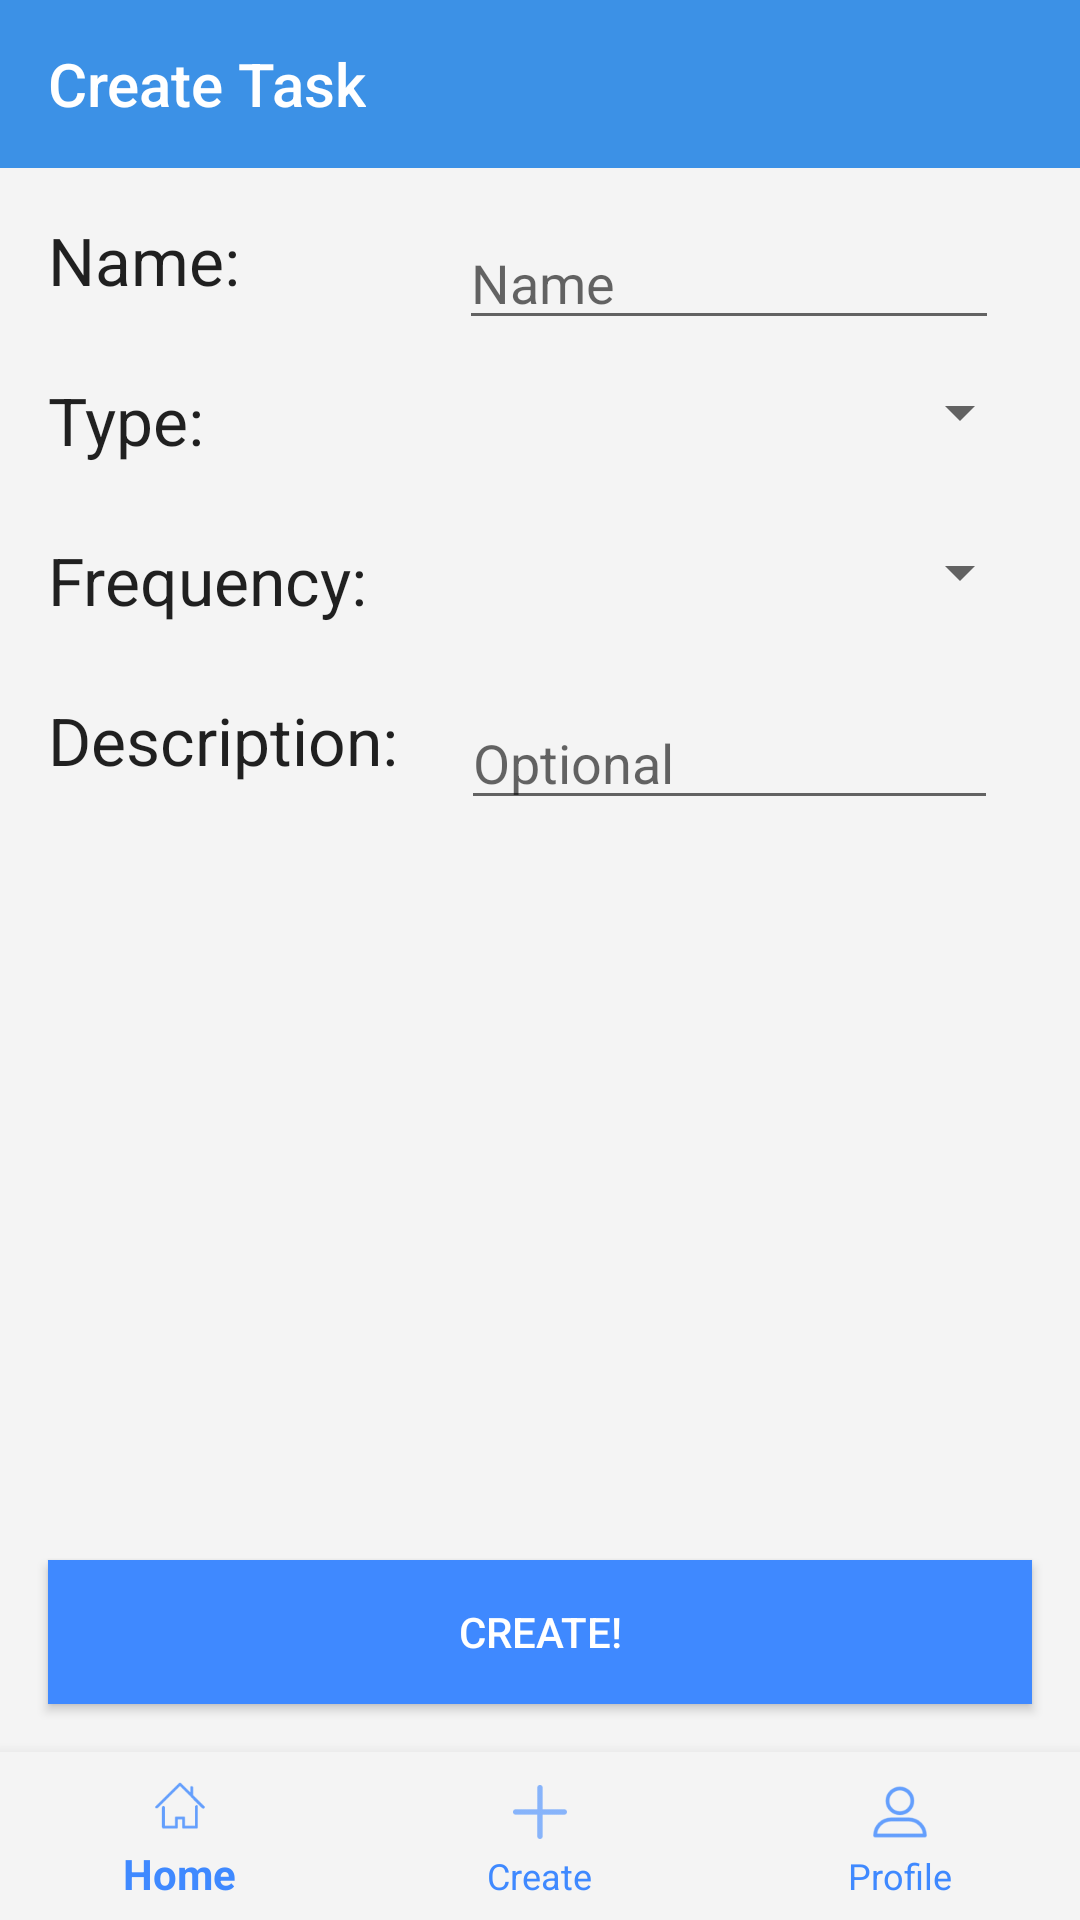

Android layout source for this screen:
<!-- AndroidManifest.xml: activity theme AppTheme.NoActionBar -->
<!-- res/layout/activity_create_task.xml -->
<?xml version="1.0" encoding="utf-8"?>
<android.support.constraint.ConstraintLayout xmlns:android="http://schemas.android.com/apk/res/android"
    xmlns:app="http://schemas.android.com/apk/res-auto"
    xmlns:tools="http://schemas.android.com/tools"
    android:layout_width="match_parent"
    android:layout_height="match_parent"
    android:clickable="true"
    android:focusable="true"
    android:focusableInTouchMode="true"
    tools:context=".CreateTaskActivity">

    <android.support.design.widget.BottomNavigationView
        android:id="@+id/bottomNavView"
        android:layout_width="match_parent"
        android:layout_height="wrap_content"
        android:animateLayoutChanges="false"
        android:background="@color/colorWhiteish"
        android:focusable="false"
        android:focusedByDefault="false"
        app:itemIconTint="@color/bottom_nav_color"
        app:itemTextColor="@color/bottom_nav_color"
        app:layout_constraintBottom_toBottomOf="parent"
        app:layout_constraintEnd_toEndOf="parent"
        app:layout_constraintStart_toStartOf="parent"
        app:menu="@menu/bottom_nav_bar" />

    <android.support.v7.widget.Toolbar
        android:id="@+id/toolbar"
        style="@style/HeaderBar"
        android:layout_width="0dp"
        android:layout_height="wrap_content"
        android:theme="@style/HeaderBar"
        app:layout_constraintEnd_toEndOf="parent"
        app:layout_constraintHorizontal_bias="0.0"
        app:layout_constraintStart_toStartOf="parent"
        app:layout_constraintTop_toTopOf="parent"
        app:popupTheme="@style/AppTheme.PopupOverlay"
        app:title="Create Task" />

    <TextView
        android:id="@+id/textView3"
        android:layout_width="wrap_content"
        android:layout_height="wrap_content"
        android:layout_marginLeft="16dp"
        android:layout_marginStart="16dp"
        android:layout_marginTop="16dp"
        android:text="@string/name_field"
        android:textAppearance="@style/TextAppearance.AppCompat.Large"
        app:layout_constraintStart_toStartOf="parent"
        app:layout_constraintTop_toBottomOf="@+id/toolbar" />

    <TextView
        android:id="@+id/textView4"
        android:layout_width="wrap_content"
        android:layout_height="wrap_content"
        android:layout_marginLeft="16dp"
        android:layout_marginStart="16dp"
        android:layout_marginTop="24dp"
        android:text="@string/choose_type"
        android:textAppearance="@style/TextAppearance.AppCompat.Large"
        app:layout_constraintStart_toStartOf="parent"
        app:layout_constraintTop_toBottomOf="@+id/textView3" />

    <TextView
        android:id="@+id/frequencyTextView"
        android:layout_width="wrap_content"
        android:layout_height="wrap_content"
        android:layout_marginLeft="16dp"
        android:layout_marginStart="16dp"
        android:layout_marginTop="24dp"
        android:text="@string/choose_frequency"
        android:textAppearance="@style/TextAppearance.AppCompat.Large"
        app:layout_constraintStart_toStartOf="parent"
        app:layout_constraintTop_toBottomOf="@+id/textView4" />

    <Button
        android:id="@+id/CreateTaskButton"
        style="@style/Widget.AppCompat.Button.Colored"
        android:layout_width="0dp"
        android:layout_height="wrap_content"
        android:layout_marginBottom="16dp"
        android:layout_marginEnd="16dp"
        android:layout_marginLeft="16dp"
        android:layout_marginRight="16dp"
        android:layout_marginStart="16dp"
        android:background="@color/colorBlue"
        android:text="@string/create_task"
        app:layout_constraintBottom_toTopOf="@+id/bottomNavView"
        app:layout_constraintEnd_toEndOf="parent"
        app:layout_constraintStart_toStartOf="parent" />


    <Spinner
        android:id="@+id/typeSpinner"
        android:layout_width="wrap_content"
        android:layout_height="wrap_content"
        android:layout_marginEnd="16dp"
        android:layout_marginRight="16dp"
        app:layout_constraintEnd_toEndOf="parent"
        app:layout_constraintTop_toTopOf="@+id/textView4" />

    <Spinner
        android:id="@+id/frequencySpinner"
        android:layout_width="wrap_content"
        android:layout_height="wrap_content"
        android:layout_marginEnd="16dp"
        android:layout_marginRight="16dp"
        app:layout_constraintEnd_toEndOf="parent"
        app:layout_constraintTop_toTopOf="@+id/frequencyTextView" />

    <TextView
        android:id="@+id/textView7"
        android:layout_width="wrap_content"
        android:layout_height="wrap_content"
        android:layout_marginLeft="16dp"
        android:layout_marginStart="16dp"
        android:layout_marginTop="24dp"
        android:text="@string/task_description"
        android:textAppearance="@style/TextAppearance.AppCompat.Large"
        app:layout_constraintStart_toStartOf="parent"
        app:layout_constraintTop_toBottomOf="@+id/dayOfMonthView" />

    <EditText
        android:id="@+id/createTaskName"
        android:layout_width="180dp"
        android:layout_height="wrap_content"
        android:layout_marginEnd="16dp"
        android:layout_marginLeft="8dp"
        android:layout_marginRight="16dp"
        android:layout_marginStart="8dp"
        android:ems="10"
        android:hint="Name"
        android:inputType="textPersonName"
        app:layout_constraintEnd_toEndOf="parent"
        app:layout_constraintStart_toStartOf="@+id/guideline2"
        app:layout_constraintTop_toTopOf="@+id/textView3" />

    <android.support.constraint.Guideline
        android:id="@+id/guideline2"
        android:layout_width="wrap_content"
        android:layout_height="wrap_content"
        android:orientation="vertical"
        app:layout_constraintGuide_begin="134dp" />

    <EditText
        android:id="@+id/createTaskDescription"
        android:layout_width="179dp"
        android:layout_height="wrap_content"
        android:layout_marginEnd="16dp"
        android:layout_marginLeft="8dp"
        android:layout_marginRight="16dp"
        android:layout_marginStart="8dp"
        android:ems="10"
        android:hint="Optional"
        android:inputType="textMultiLine"
        app:layout_constraintEnd_toEndOf="parent"
        app:layout_constraintStart_toStartOf="@+id/guideline2"
        app:layout_constraintTop_toTopOf="@+id/textView7" />

    <ToggleButton
        android:id="@+id/sunButton"
        android:layout_width="40dp"
        android:layout_height="40dp"
        android:layout_marginTop="16dp"
        android:background="@drawable/false_round_button"
        android:text="S"
        android:textOff="S"
        android:textOn="S"
        android:visibility="gone"
        app:layout_constraintStart_toStartOf="@+id/frequencyTextView"
        app:layout_constraintTop_toBottomOf="@+id/frequencyTextView" />

    <ToggleButton
        android:id="@+id/monButton"
        android:layout_width="40dp"
        android:layout_height="40dp"
        android:layout_marginLeft="8dp"
        android:layout_marginStart="8dp"
        android:background="@drawable/false_round_button"
        android:text="M"
        android:textOff="M"
        android:textOn="M"
        android:visibility="gone"
        app:layout_constraintStart_toEndOf="@+id/sunButton"
        app:layout_constraintTop_toTopOf="@+id/sunButton" />

    <ToggleButton
        android:id="@+id/tuesButton"
        android:layout_width="40dp"
        android:layout_height="40dp"
        android:layout_marginLeft="8dp"
        android:layout_marginStart="8dp"
        android:background="@drawable/false_round_button"
        android:text="T"
        android:textOff="T"
        android:textOn="T"
        android:visibility="gone"
        app:layout_constraintStart_toEndOf="@+id/monButton"
        app:layout_constraintTop_toTopOf="@+id/monButton" />

    <ToggleButton
        android:id="@+id/wedButton"
        android:layout_width="40dp"
        android:layout_height="40dp"
        android:layout_marginLeft="8dp"
        android:layout_marginStart="8dp"
        android:background="@drawable/false_round_button"
        android:text="W"
        android:textOff="W"
        android:textOn="W"
        android:visibility="gone"
        app:layout_constraintStart_toEndOf="@+id/tuesButton"
        app:layout_constraintTop_toTopOf="@+id/tuesButton" />

    <ToggleButton
        android:id="@+id/thursButton"
        android:layout_width="40dp"
        android:layout_height="40dp"
        android:layout_marginLeft="8dp"
        android:layout_marginStart="8dp"
        android:background="@drawable/false_round_button"
        android:text="Th"
        android:textOff="Th"
        android:textOn="Th"
        android:visibility="gone"
        app:layout_constraintStart_toEndOf="@+id/wedButton"
        app:layout_constraintTop_toTopOf="@+id/wedButton" />

    <ToggleButton
        android:id="@+id/fridayButton"
        android:layout_width="40dp"
        android:layout_height="40dp"
        android:layout_marginLeft="8dp"
        android:layout_marginStart="8dp"
        android:background="@drawable/false_round_button"
        android:text="F"
        android:textOff="F"
        android:textOn="F"
        android:visibility="gone"
        app:layout_constraintStart_toEndOf="@+id/thursButton"
        app:layout_constraintTop_toTopOf="@+id/thursButton" />

    <ToggleButton
        android:id="@+id/satButton"
        android:layout_width="40dp"
        android:layout_height="40dp"
        android:layout_marginLeft="8dp"
        android:layout_marginStart="8dp"
        android:background="@drawable/false_round_button"
        android:text="S"
        android:textOff="S"
        android:textOn="S"
        android:visibility="gone"
        app:layout_constraintStart_toEndOf="@+id/fridayButton"
        app:layout_constraintTop_toTopOf="@+id/fridayButton" />

    <Spinner
        android:id="@+id/dayOfMonthSpinner"
        android:layout_width="wrap_content"
        android:paddingHorizontal="10dp"
        android:layout_height="wrap_content"
        android:layout_marginEnd="16dp"
        android:layout_marginRight="16dp"
        android:visibility="gone"
        app:layout_constraintEnd_toEndOf="parent"
        app:layout_constraintTop_toTopOf="@+id/dayOfMonthView" />

    <TextView
        android:id="@+id/dayOfMonthView"
        android:layout_width="wrap_content"
        android:layout_height="wrap_content"
        android:layout_marginLeft="16dp"
        android:layout_marginStart="16dp"
        android:layout_marginTop="24dp"
        android:text="Day of Month"
        android:textAppearance="@style/TextAppearance.AppCompat.Large"
        android:visibility="gone"
        app:layout_constraintStart_toStartOf="parent"
        app:layout_constraintTop_toBottomOf="@+id/sunButton" />

</android.support.constraint.ConstraintLayout>
<!-- resources referenced by this layout -->
<resources>
  <color name="colorBlue">#3f89ff</color>
  <color name="colorWhiteish">#F4F4F4</color>
  <!-- drawable false_round_button (drawable) -->
  <?xml version="1.0" encoding="utf-8"?>
  <shape xmlns:android="http://schemas.android.com/apk/res/android">
  
      <solid android:color="@color/colorShadow" />
  
  
      <corners
          android:bottomLeftRadius="45dp"
          android:bottomRightRadius="45dp"
          android:topLeftRadius="45dp"
          android:topRightRadius="45dp" />
  </shape>
  <string name="choose_frequency">Frequency:</string>
  <string name="choose_type">Type:</string>
  <string name="create_task">Create!</string>
  <string name="name_field">Name:</string>
  <string name="task_description">Description:</string>
  <style name="AppTheme.PopupOverlay" parent="ThemeOverlay.AppCompat.Light">
          <item name="android:textColorPrimary">@android:color/white</item>
          <item name="android:textColorSecondary">@android:color/white</item>
          <item name="android:background">@color/colorOffWhite</item>
          <item name="android:textColor">@color/colorBlack</item>
      </style>
  <style name="HeaderBar">
          <item name="android:textColorPrimary">@android:color/white</item>
          <item name="android:textColorSecondary">@android:color/white</item>
          <item name="android:background">@color/colorPrimary</item>
  
      </style>
  <style name="AppTheme.NoActionBar">
          <item name="windowActionBar">false</item>
          <item name="windowNoTitle">true</item>
      </style>
  <color name="colorShadow">#D3D3D3</color>
  <color name="colorOffWhite">#E8E8E8</color>
  <color name="colorBlack">#000</color>
  <color name="colorPrimary">#3C91E6</color>
</resources>
